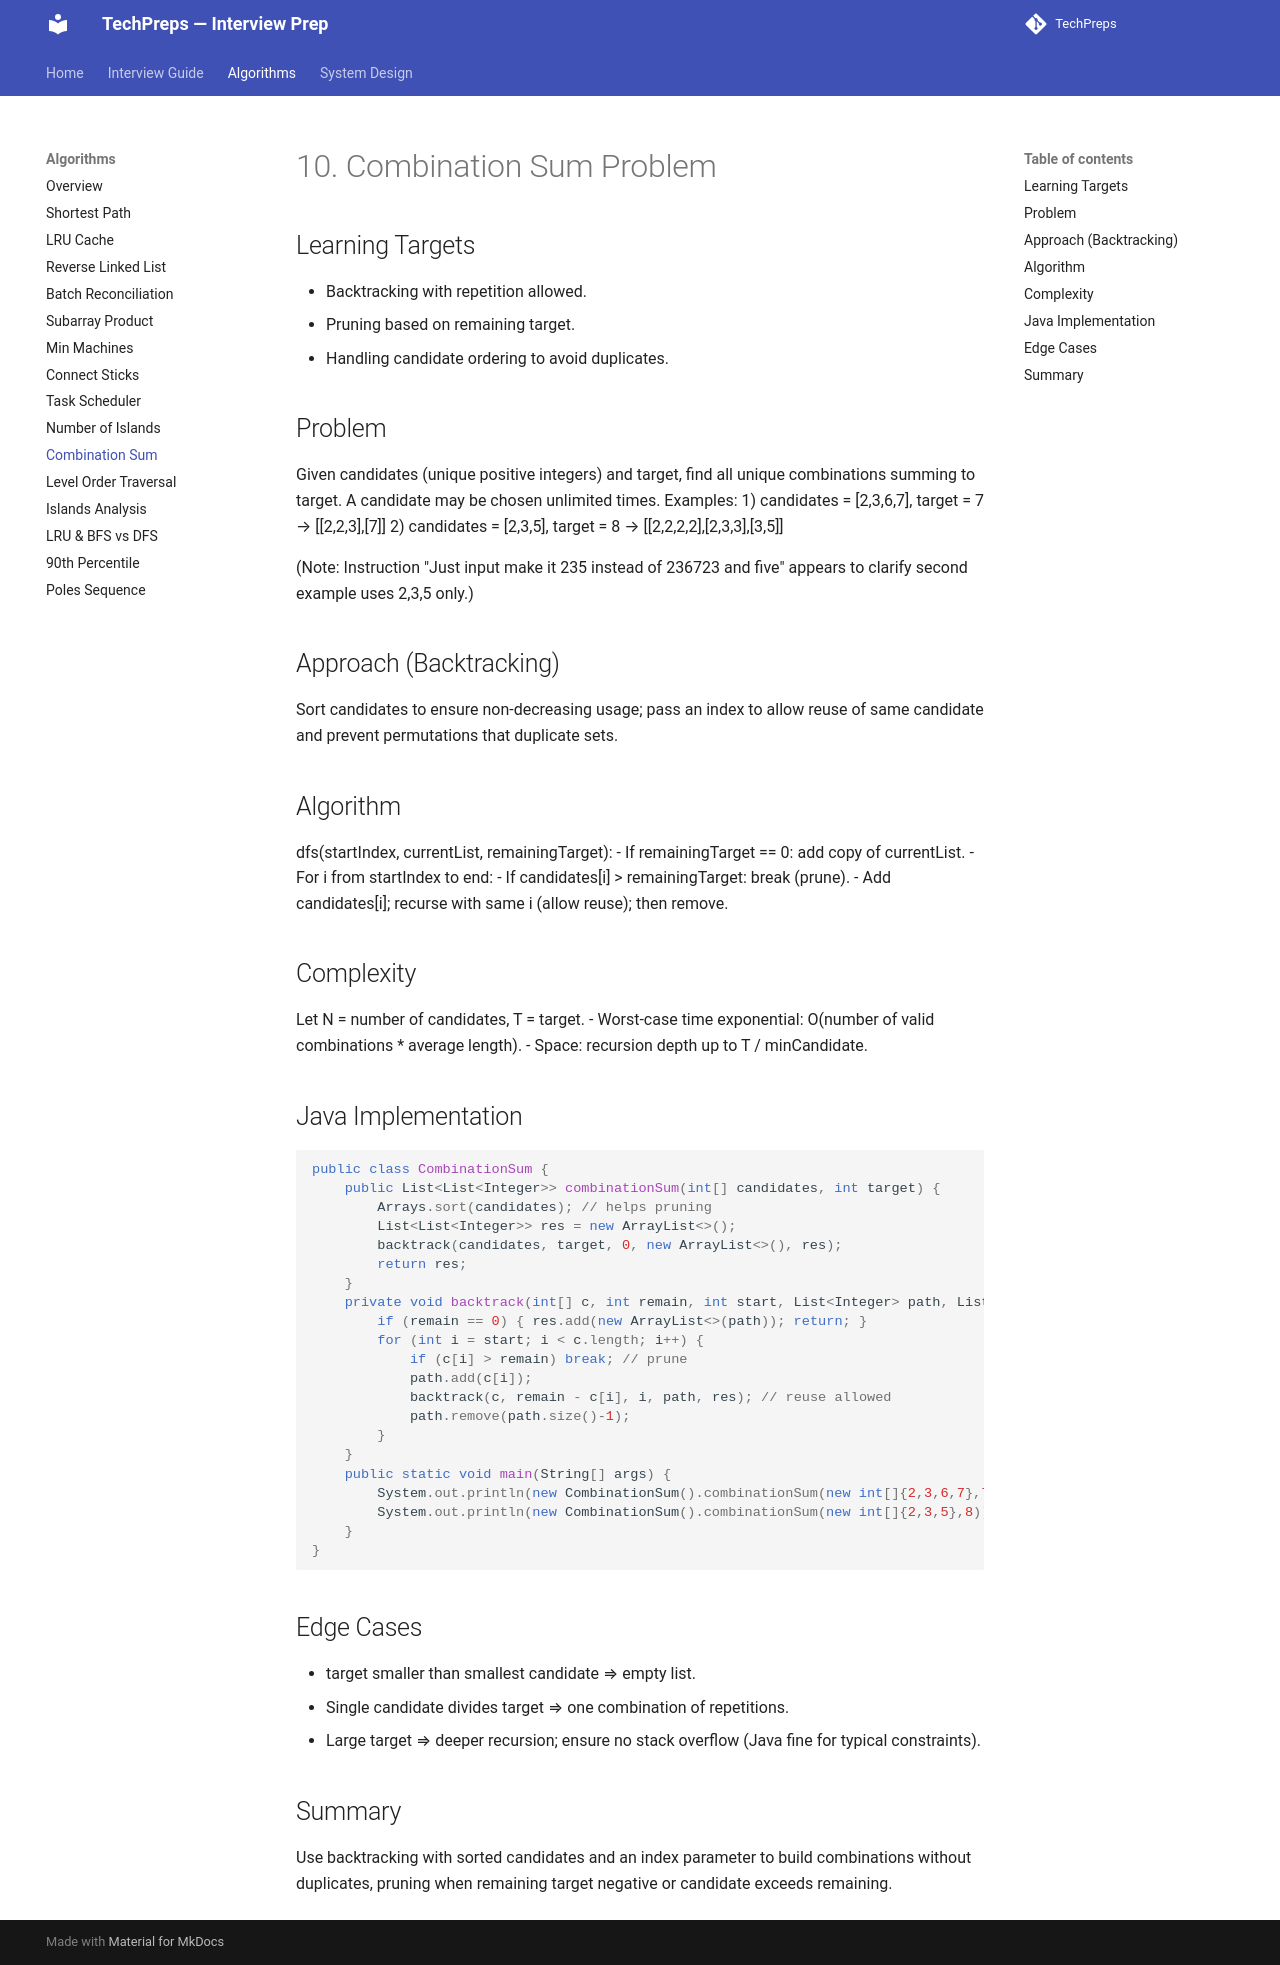

repository: nitinkc/TechPreps · page: algo/10_combination_sum/index.html · generator: mkdocs

# 10. Combination Sum Problem

## Learning Targets
- Backtracking with repetition allowed.
- Pruning based on remaining target.
- Handling candidate ordering to avoid duplicates.

## Problem
Given candidates (unique positive integers) and target, find all unique combinations summing to target. A candidate may be chosen unlimited times.
Examples:
1) candidates = [2,3,6,7], target = 7 → [[2,2,3],[7]]
2) candidates = [2,3,5], target = 8 → [[2,2,2,2],[2,3,3],[3,5]]

(Note: Instruction "Just input make it 235 instead of 236723 and five" appears to clarify second example uses 2,3,5 only.)

## Approach (Backtracking)
Sort candidates to ensure non-decreasing usage; pass an index to allow reuse of same candidate and prevent permutations that duplicate sets.

## Algorithm
dfs(startIndex, currentList, remainingTarget):
- If remainingTarget == 0: add copy of currentList.
- For i from startIndex to end:
  - If candidates[i] > remainingTarget: break (prune).
  - Add candidates[i]; recurse with same i (allow reuse); then remove.

## Complexity
Let N = number of candidates, T = target.
- Worst-case time exponential: O(number of valid combinations * average length).
- Space: recursion depth up to T / minCandidate.

## Java Implementation
```java
public class CombinationSum {
    public List<List<Integer>> combinationSum(int[] candidates, int target) {
        Arrays.sort(candidates); // helps pruning
        List<List<Integer>> res = new ArrayList<>();
        backtrack(candidates, target, 0, new ArrayList<>(), res);
        return res;
    }
    private void backtrack(int[] c, int remain, int start, List<Integer> path, List<List<Integer>> res){
        if (remain == 0) { res.add(new ArrayList<>(path)); return; }
        for (int i = start; i < c.length; i++) {
            if (c[i] > remain) break; // prune
            path.add(c[i]);
            backtrack(c, remain - c[i], i, path, res); // reuse allowed
            path.remove(path.size()-1);
        }
    }
    public static void main(String[] args) {
        System.out.println(new CombinationSum().combinationSum(new int[]{2,3,6,7},7));
        System.out.println(new CombinationSum().combinationSum(new int[]{2,3,5},8));
    }
}
```

## Edge Cases
- target smaller than smallest candidate ⇒ empty list.
- Single candidate divides target ⇒ one combination of repetitions.
- Large target ⇒ deeper recursion; ensure no stack overflow (Java fine for typical constraints).

## Summary
Use backtracking with sorted candidates and an index parameter to build combinations without duplicates, pruning when remaining target negative or candidate exceeds remaining.
